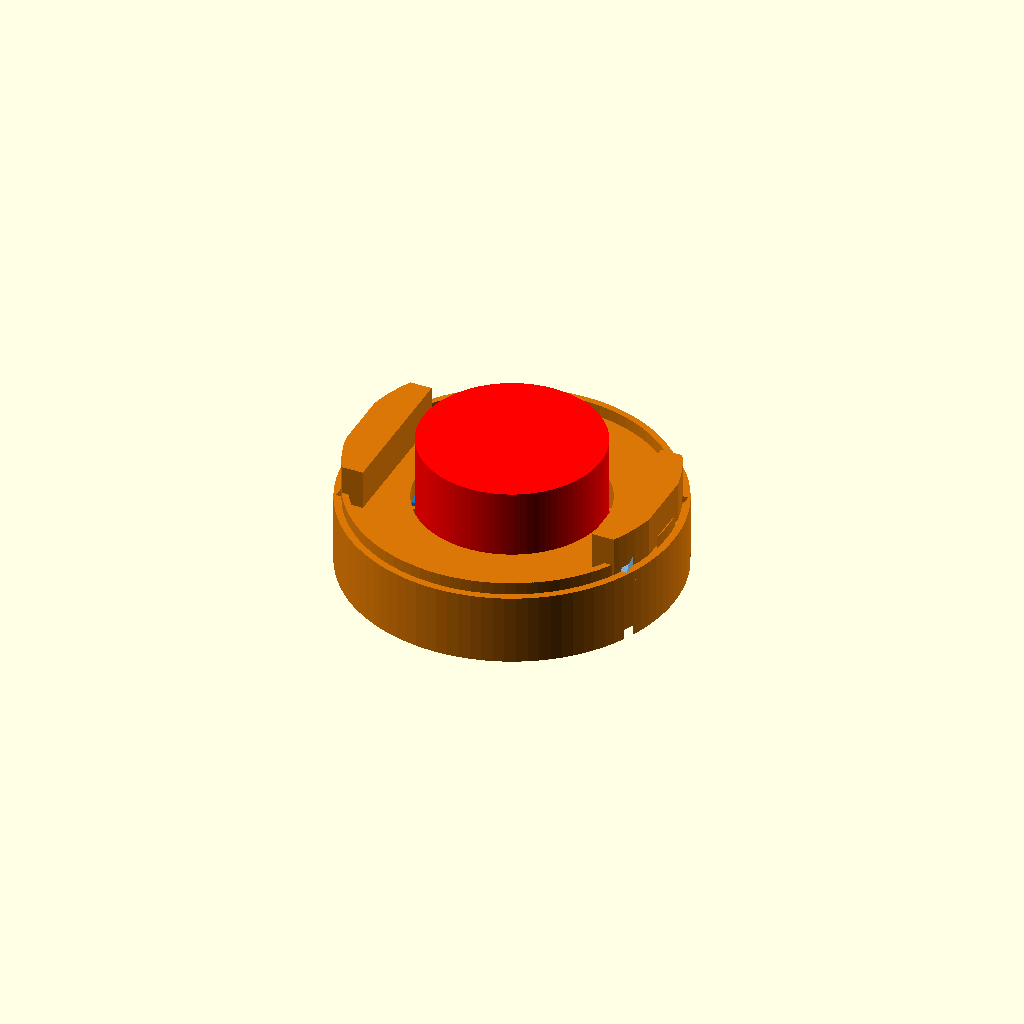
Cell 1: the model at its default parameters.
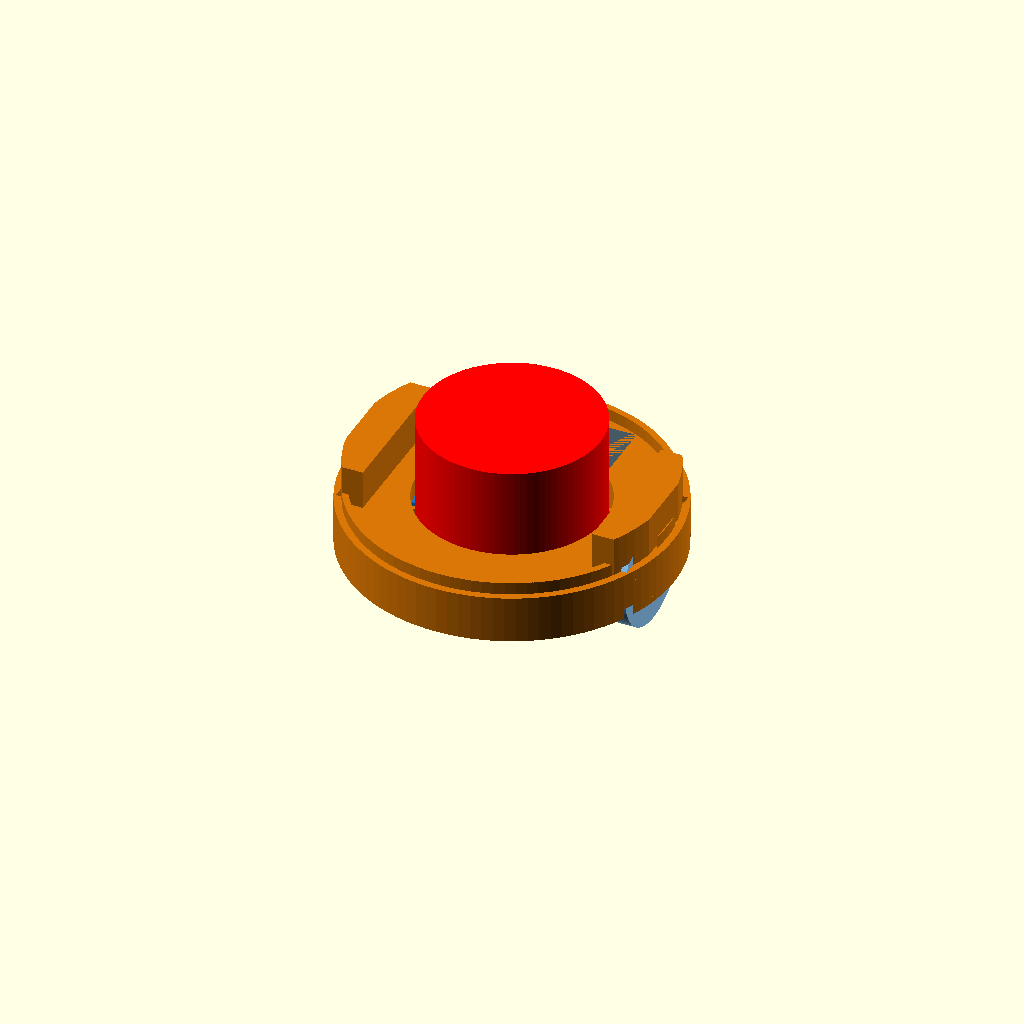
Cell 2: GC = 22 (everything else at default).
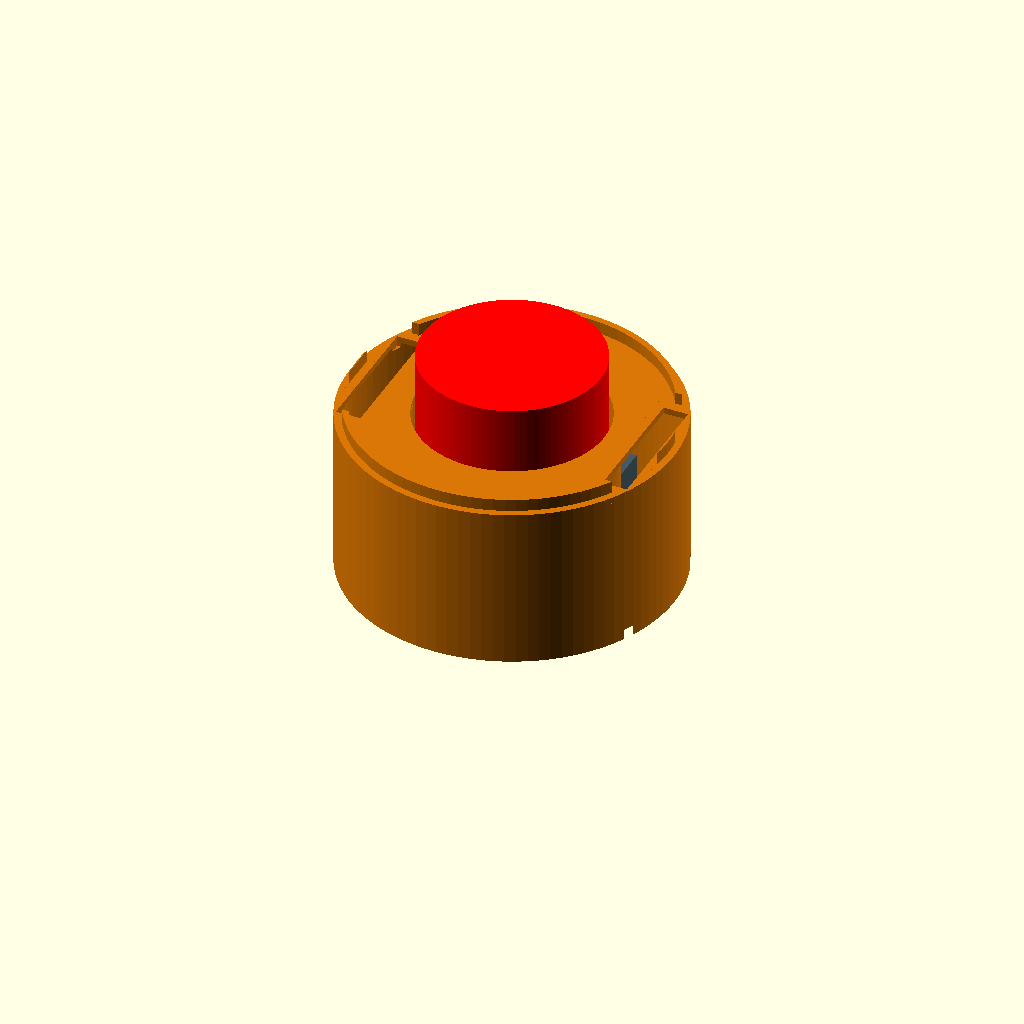
Cell 3: BH = 90 (everything else at default).
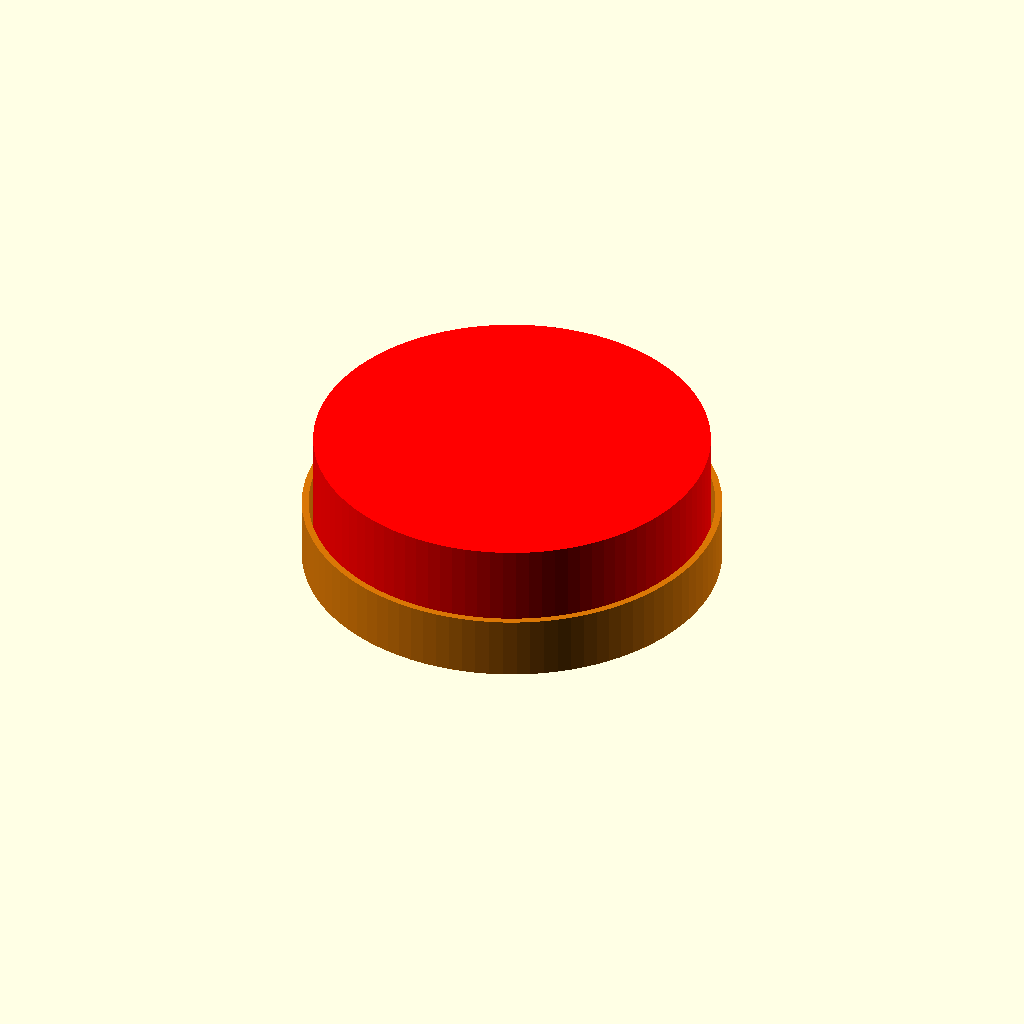
Cell 4: CABLE_D = 180 (everything else at default).
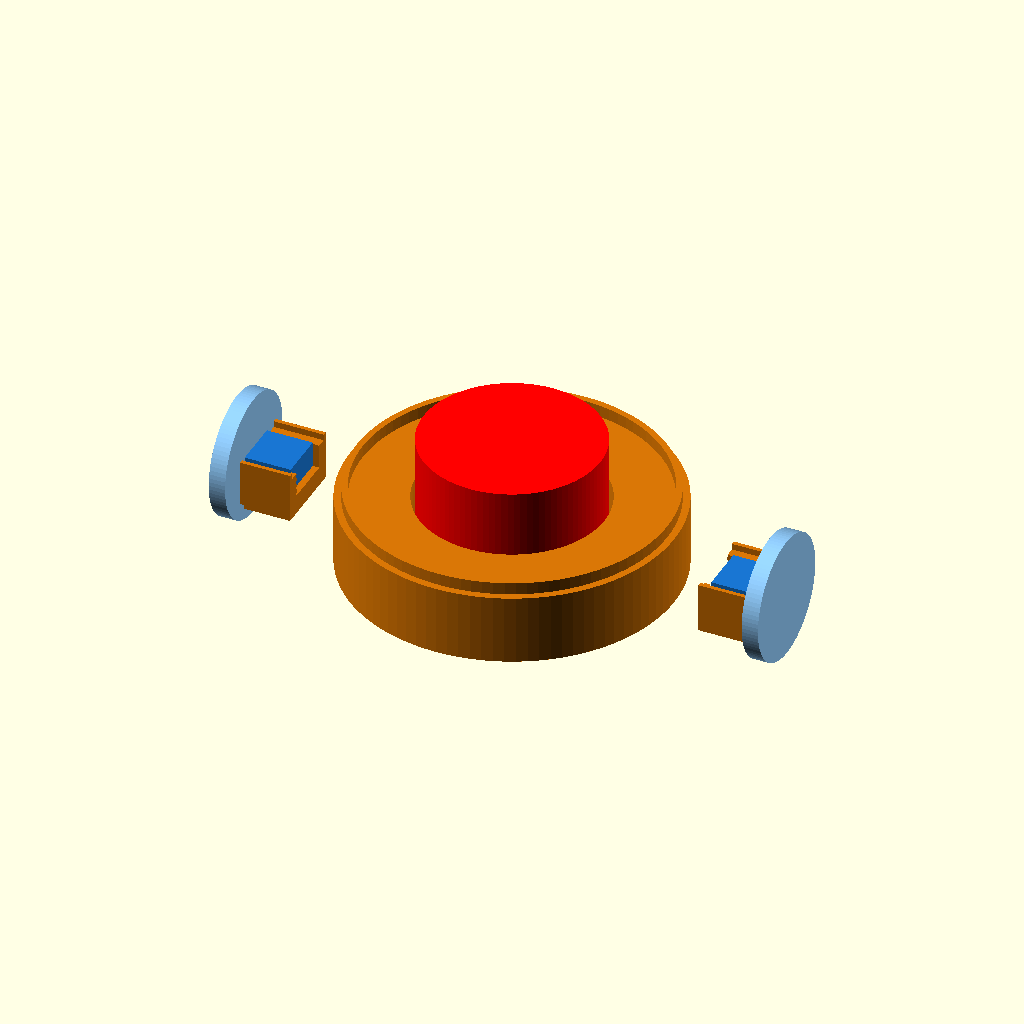
Cell 5: the same model with WX = 130.
All cells are drawn from one camera (rotation 55°, 0°, 25°, orthographic, colour scheme Cornfield), so only the parameter changes between them.
OpenSCAD source file hardware/3d_models/korosuke_print/v3_simple/base_diff_v1.scad:
/*
 * コロ助 差動2輪ドライブベース v1 (秋月完結部品) / 2026-07-29
 *
 * 部品(全て秋月):
 *   - FS90R 連続回転サーボ ×2 (g113206, ¥600)  … 左右輪
 *   - FS90R対応タイヤ FS90R-W φ60×8 ×2 (g113207, ¥220) … スプライン直結
 *   - タミヤ ボールキャスター 70144 ×2 (g110372, ¥330/2個) … 前後・高さ11〜35mm可変
 *
 * 設計:
 *   - 車輪はφ158スカートの内側(x=±65)に隠す=外から見えないコロコロ。
 *   - 車軸z=30(φ60タイヤ)。底板は地上高GC=11(キャスタ最低高と一致、スペーサで微調整)。
 *   - 中央にφ90ケーブル井戸(RDKのUSB束が胴からまっすぐ落ちる)=差動なので中央ガラ空き。
 *   - ベース内部(高さ~28mm)にLiPo/ESP32/ドライバを収容(LiPoはベース搭載の方針)。
 *   - 天面=胴(φ158裾)を載せるドック面+位置決めリム(bottom_v3と同形式)。
 *
 * SHOW: 0=プレビュー(ゴースト付) / 1=ベース単体(印刷用)
 */
$fn = 96;
JBOT_D = 158;  WALL = 3;
GC   = 11;              // 地上高(=タミヤ70144最低高。スペーサで合わせる)
BH   = 45;              // ベース全高(天面=胴が載る)
CABLE_D = 90;           // 中央ケーブル井戸(bottom_v3のφ90を踏襲)

// FS90R 実寸: 本体23.2(L)×12.5(W)×22.4(H)+ホーン。軸は端から5.8オフセット
SVL=23.2; SVW=12.5; SVH=22.4; SH_OFF=5.8;
WHEEL_D=60; WHEEL_W=8;  // FS90R-W
AXLE_Z = WHEEL_D/2;     // 車軸高さ=30
WX = 65;                // 車輪中心X(外面69 < 79=φ158内・スカートに隠れる)
FACE_X = WX - WHEEL_W/2 - 1;   // サーボ取付面X(タイヤ内面-1mm)

CAST_Y = 58;            // キャスタ位置(前後)

module base_plate(){
  difference(){
    translate([0,0,GC]) cylinder(d=JBOT_D, h=WALL);         // 底板(z11-14)
    // 車輪スリット(底板を貫通: 車輪+余裕)
    for(s=[-1,1]) translate([s*WX, 0, GC-1]) cube([WHEEL_W+8, WHEEL_D+10, WALL+2], center=true);
    translate([0,0,GC-1]) cylinder(d=40, h=WALL+2);          // 底の配線/整備穴(小さめ・任意)
  }
}

module servo_cradle(s){
  // サーボ本体(軸=+X向き, 軸z=AXLE_Z)を抱くU字クレードル(底板上に融着)
  // 本体占有: x[FACE_X-SVH, FACE_X], y[-SH_OFF-…], z[AXLE_Z±SVW/2]
  bx = FACE_X - SVH;                       // 本体内端X
  difference(){
    translate([s*(bx+SVH/2), 0, (GC+WALL+AXLE_Z+SVW/2+2)/2])
      cube([SVH+2*WALL, SVL+2*WALL+8, AXLE_Z+SVW/2+2-(GC+WALL)], center=true);
    // 本体ポケット(実寸+0.6遊び, 上開放)
    translate([s*(bx+SVH/2), SVL/2-SH_OFF-SVL/2 +0, AXLE_Z])
      cube([SVH+0.6, SVL+0.6, SVW+0.6], center=true);
    translate([s*(bx+SVH/2), 0, AXLE_Z+SVW/2+5]) cube([SVH+10, SVL+10, 12], center=true); // 上開放
    // タブ/配線逃げ(内側へ)
    translate([s*(bx-4), 0, AXLE_Z]) cube([10, SVL+0.6, SVW+0.6], center=true);
  }
}

module drive_base(){
  difference(){
    union(){
      base_plate();
      // 外周スカート(ドラム壁 z=GC..BH)
      translate([0,0,GC]) difference(){
        cylinder(d=JBOT_D, h=BH-GC);
        translate([0,0,-1]) cylinder(d=JBOT_D-2*WALL, h=BH-GC+2);
      }
      // 天面デッキ(胴が載る)+中央井戸
      translate([0,0,BH-WALL]) difference(){
        cylinder(d=JBOT_D, h=WALL);
        translate([0,0,-1]) cylinder(d=CABLE_D, h=WALL+2);
      }
      // 位置決めリム(胴裾の内側に入る。アーチ部分は切り欠き)
      difference(){
        translate([0,0,BH-0.1]) difference(){
          cylinder(d=JBOT_D-2*WALL-0.8, h=6);
          translate([0,0,-1]) cylinder(d=JBOT_D-2*WALL-0.8-6, h=8);
        }
        for(s=[-1,1]) translate([s*WX, 0, BH+3]) cube([WHEEL_W+12, WHEEL_D+14, 16], center=true);
      }
      // 井戸の筒(天面→底板: ケーブルを部品から隔離)
      translate([0,0,GC+WALL-0.1]) difference(){
        cylinder(d=CABLE_D+2*WALL, h=BH-GC-2*WALL);
        translate([0,0,-1]) cylinder(d=CABLE_D, h=BH-GC+2);
      }
      for(s=[-1,1]) servo_cradle(s);
      // ★ホイールアーチ(フェンダー): タイヤ上端(z=60)が天面(45)を超えるため、
      //   天面上に箱を立てて胴内側へ逃がす(胴内のRDKはx±31なので非干渉)
      for(s=[-1,1]) translate([s*WX, 0, 0]) intersection(){
        difference(){
          translate([0,0,(BH-WALL+AXLE_Z+WHEEL_D/2+4)/2])
            cube([WHEEL_W+10, WHEEL_D+12, AXLE_Z+WHEEL_D/2+4-(BH-WALL)], center=true);
          translate([0,0,AXLE_Z]) rotate([0,90,0]) cylinder(d=WHEEL_D+5, h=WHEEL_W+4, center=true); // 車輪空洞
        }
        translate([-s*WX,0,0]) cylinder(d=JBOT_D-2*WALL-1, h=200);  // 胴内径でクリップ(角のはみ出し防止)
      }
      // キャスタ台座(前後, 底板下面: タミヤ70144をM3×2で固定, 皿は現物合わせ)
      for(t=[-1,1]) translate([0, t*CAST_Y, GC-2]) cylinder(d=24, h=2.1);
    }
    // 車輪の貫通(底板/天面デッキ/アーチ内)
    for(s=[-1,1]) translate([s*WX, 0, GC+WALL/2]) cube([WHEEL_W+8, WHEEL_D+10, WALL+4], center=true);
    for(s=[-1,1]) translate([s*WX, 0, AXLE_Z]) rotate([0,90,0]) cylinder(d=WHEEL_D+5, h=WHEEL_W+4, center=true);
    for(s=[-1,1]) translate([s*WX, 0, BH-WALL/2]) cube([WHEEL_W+4, WHEEL_D+4, WALL+4], center=true);
    // キャスタねじ穴(M3下穴, ピッチは70144現物合わせ・仮15mm)
    for(t=[-1,1]) for(p=[-1,1]) translate([p*7.5, t*CAST_Y, GC-3]) cylinder(d=2.6, h=WALL+6);
    // サーボ配線の井戸への通し穴
    for(s=[-1,1]) translate([s*30, 0, GC+WALL/2]) cube([16,10,WALL+4], center=true);
  }
}

module ghosts(){
  for(s=[-1,1]){
    %color("#90caf9") translate([s*WX,0,AXLE_Z]) rotate([0,90,0]) cylinder(d=WHEEL_D,h=WHEEL_W,center=true); // タイヤ
    %color("#1976d2") translate([s*(FACE_X-SVH/2),0,AXLE_Z]) cube([SVH,SVL,SVW],center=true);               // FS90R
  }
  for(t=[-1,1]) %color("#9e9e9e") translate([0,t*CAST_Y,GC/2]) cylinder(d1=10,d2=18,h=GC);                   // キャスタ
  %color("red") translate([0,0,GC]) cylinder(d=CABLE_D-4, h=BH+20);                                          // ケーブル束
  %color("#455a64") translate([-30, 38, GC+WALL]) cube([60,28,20]);   // サーボ用LiPo(小型2S級, 井戸の後ろ側の空間)
}

SHOW=0;
color("#d97706") drive_base();
if(SHOW==0) ghosts();
Customizer parameters (derived from the source; name, type, default, range or options):
GC: number, default 11
BH: number, default 45
CABLE_D: number, default 90
WX: number, default 65
CAST_Y: number, default 58
